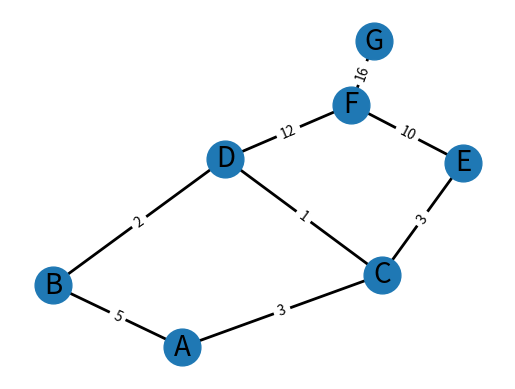

Here is the Python script that generated this plot:
import heapq
import networkx as nx
import matplotlib.pyplot as plt


def graph_create():    
    '''
    Створюємо граф
    '''
    edges = [
            ('A', 'B', 4), ('A', 'C', 2),
            ('B', 'C', 5), ('B', 'D', 10),
            ('C', 'D', 3), ('D', 'E', 1)
        ]

    G = nx.Graph()
    G.add_edges_from([
        ("A", "B", {"weight": 5}), ("A", "C", {"weight": 3}),
        ("B", "D", {"weight": 2}),
        ("C", "D", {"weight": 1}), ("C", "E", {"weight": 3}),
        ("D", "F", {"weight": 12}),
        ("E", "F", {"weight": 10}),
        ("F", "G", {"weight": 16}),   
    ])

    return G

# Реалізація алгоритму Дейкстри
def dijkstra(graph, start):
    shortest_paths = {vertex: float('infinity') for vertex in graph}
    shortest_paths[start] = 0
    priority_queue = [(0, start)]
    visited = set()

    while priority_queue:
        current_dist, current_vertex = heapq.heappop(priority_queue)
        if current_vertex not in visited:
            visited.add(current_vertex)

            for neighbor in graph.neighbors(current_vertex):
                weight = graph[current_vertex][neighbor]['weight']
                if (current_dist + weight) < shortest_paths[neighbor]:
                    shortest_paths[neighbor] = current_dist + weight
                    heapq.heappush(priority_queue, (current_dist + weight, neighbor))

    return shortest_paths

def main():
    G = graph_create()
    # Використання алгоритму Дейкстри
    shortest_paths = dijkstra(G, "A")
    print(shortest_paths)

    # Візуалізація графа
    pos = nx.spring_layout(G)  # Positions for all nodes
    nx.draw_networkx_nodes(G, pos, node_size=700)
    nx.draw_networkx_edges(G, pos, width=2)
    edge_labels = nx.get_edge_attributes(G, 'weight')
    nx.draw_networkx_edge_labels(G, pos, edge_labels=edge_labels)
    nx.draw_networkx_labels(G, pos, font_size=20, font_family="sans-serif")

    plt.axis("off")
    plt.show()


if __name__ == "__main__":
    main()
